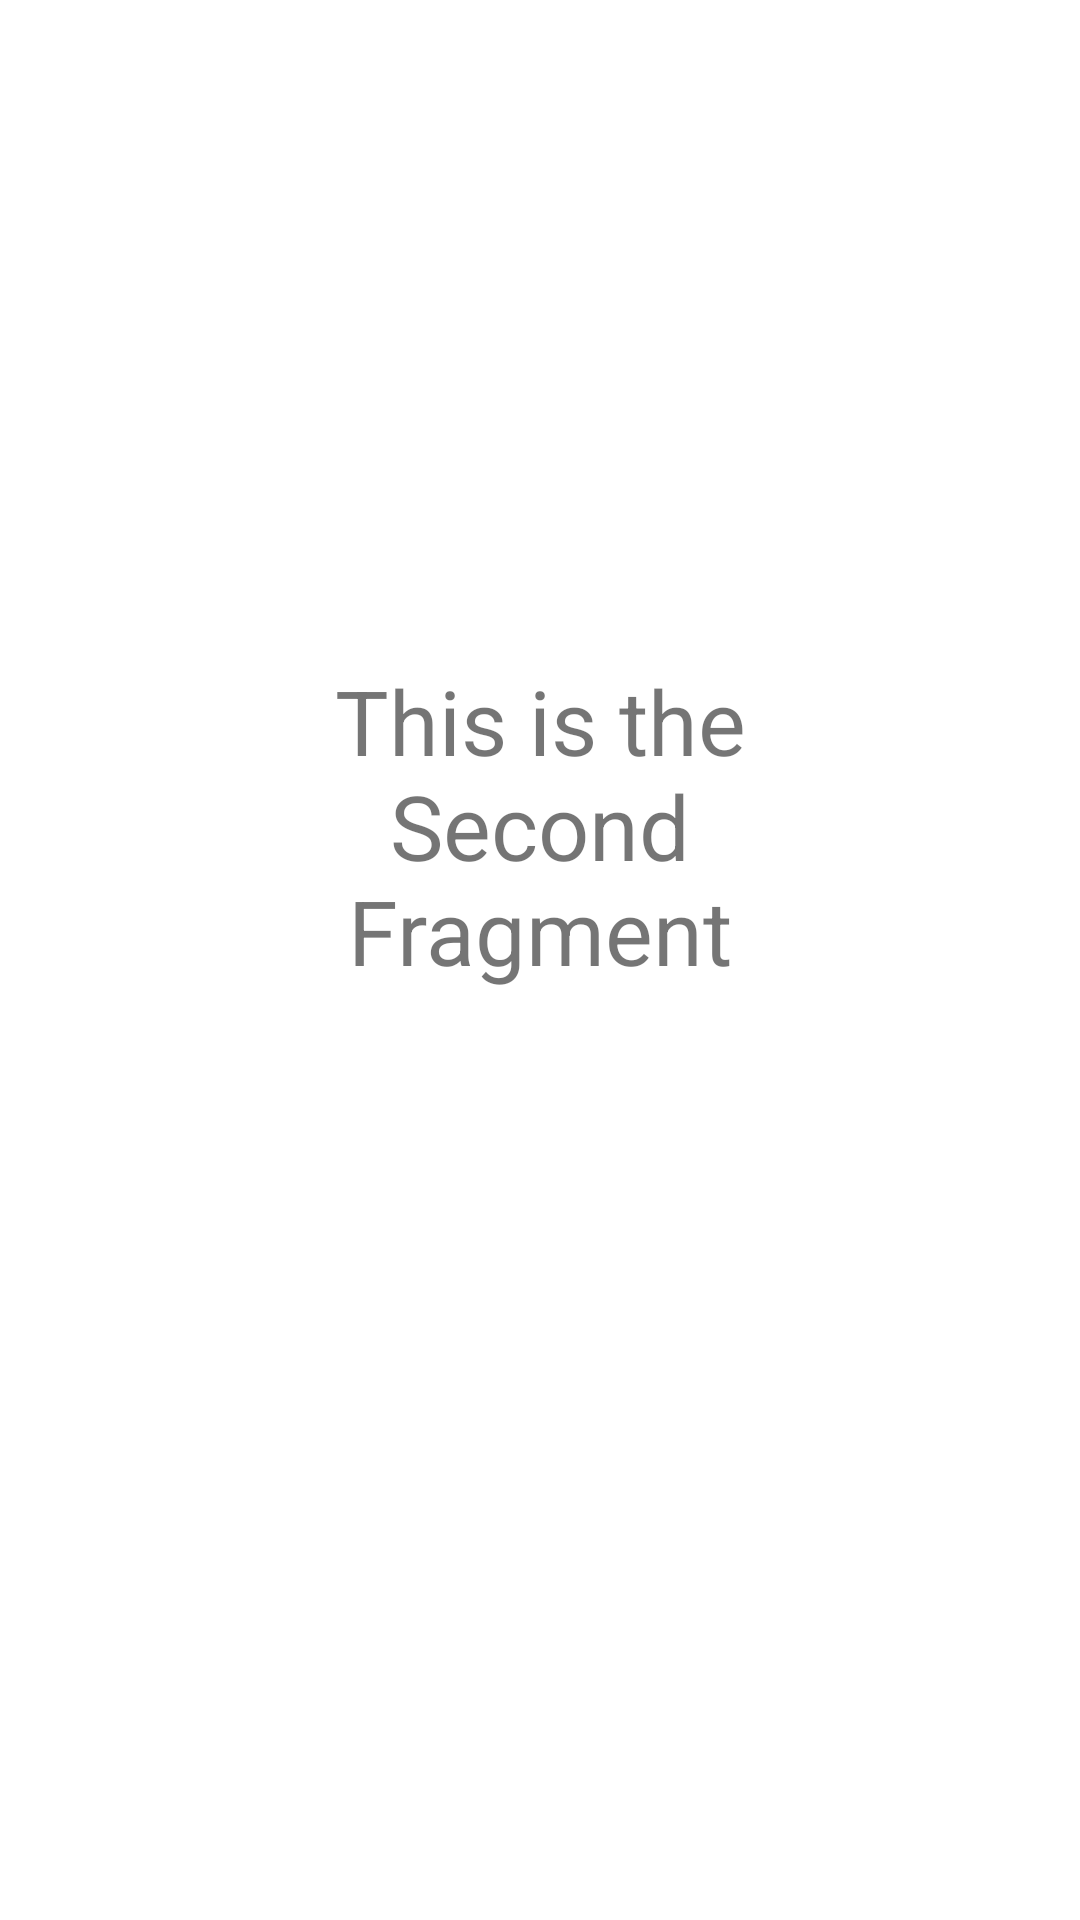

Write the Android layout XML for this screen, with the resource values it uses.
<!-- AndroidManifest.xml: application theme Theme.Kotlinnavigationproject -->
<!-- res/layout/fragment_second.xml -->
<?xml version="1.0" encoding="utf-8"?>
<androidx.constraintlayout.widget.ConstraintLayout xmlns:android="http://schemas.android.com/apk/res/android"
    xmlns:tools="http://schemas.android.com/tools"
    android:layout_width="match_parent"
    android:layout_height="match_parent"
    xmlns:app="http://schemas.android.com/apk/res-auto"
    tools:context=".SecondFragment">

    <TextView
        android:layout_width="200dp"
        android:layout_height="200dp"
        android:text="This is the Second Fragment"
        android:textSize="30sp"
        android:textAlignment="center"
        app:layout_constraintBottom_toBottomOf="parent"
        app:layout_constraintEnd_toEndOf="parent"
        app:layout_constraintStart_toStartOf="parent"
        app:layout_constraintTop_toTopOf="parent"
        />

</androidx.constraintlayout.widget.ConstraintLayout>
<!-- resources referenced by this layout -->
<resources>
  <style name="Theme.Kotlinnavigationproject" parent="Theme.MaterialComponents.DayNight.DarkActionBar">
          
          <item name="colorPrimary">@color/purple_500</item>
          <item name="colorPrimaryVariant">@color/purple_700</item>
          <item name="colorOnPrimary">@color/white</item>
          
          <item name="colorSecondary">@color/teal_200</item>
          <item name="colorSecondaryVariant">@color/teal_700</item>
          <item name="colorOnSecondary">@color/black</item>
          
          <item name="android:statusBarColor" tools:targetApi="l">?attr/colorPrimaryVariant</item>
          
      </style>
  <!-- not gathered from this repository: default colours our renderer supplied (Android Studio template values) -->
  <color name="purple_500">#FF6200EE</color>
  <color name="purple_700">#FF3700B3</color>
  <color name="teal_200">#FF03DAC5</color>
  <color name="teal_700">#FF018786</color>
  <color name="black">#FF000000</color>
  <color name="white">#FFFFFFFF</color>
</resources>
